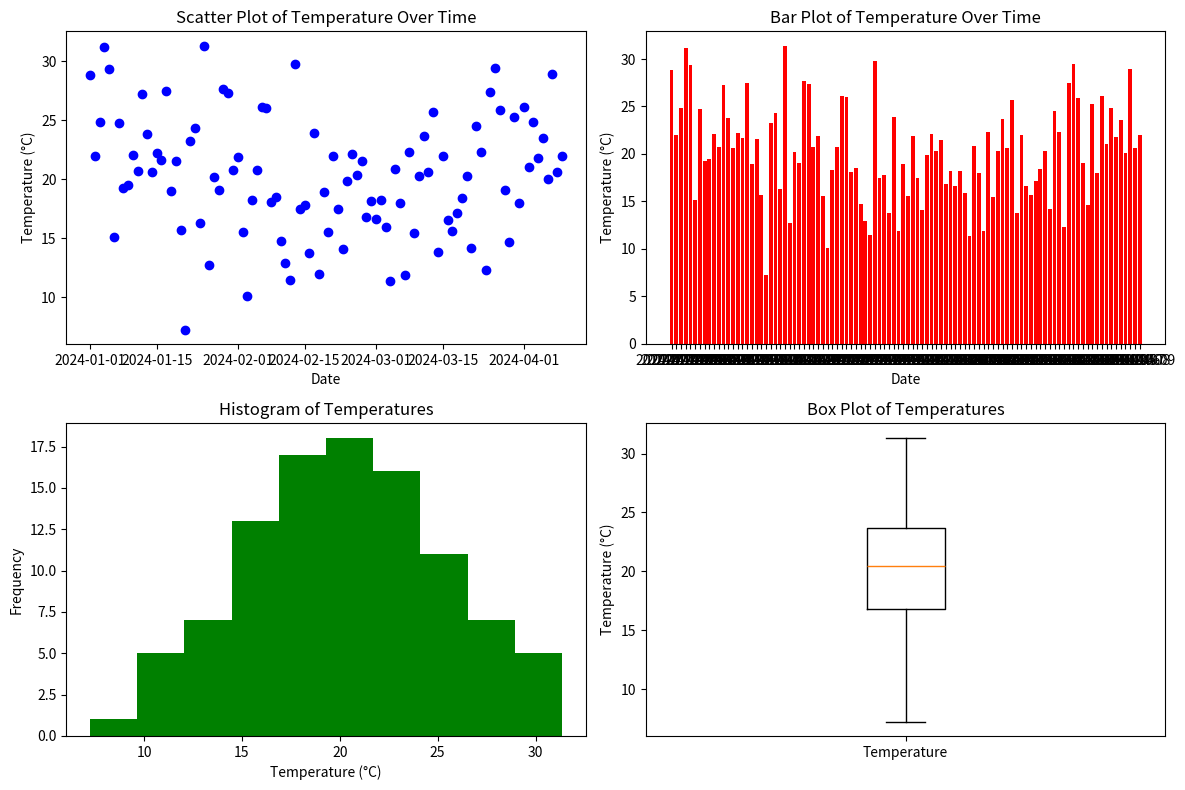

Python code for this plot:
import numpy as np
import pandas as pd
import matplotlib.pyplot as plt

# Generating synthetic temperature data over time
np.random.seed(0)  # for reproducibility
dates = pd.date_range(start='2024-01-01', periods=100, freq='D')
temperatures = np.random.normal(loc=20, scale=5, size=100)  # Normal distribution, mean=20, std=5

# Creating a DataFrame
df = pd.DataFrame({
    'Date': dates,
    'Temperature': temperatures
})

# Scatter Plot
plt.figure(figsize=(12, 8))  # Set the figure size
plt.subplot(2, 2, 1)  # First subplot in a 2x2 layout
plt.scatter(df['Date'], df['Temperature'], color='blue')
plt.title('Scatter Plot of Temperature Over Time')
plt.xlabel('Date')
plt.ylabel('Temperature (°C)')
# plt.grid(True)

# Bar Plot
plt.subplot(2, 2, 2)  # Second subplot in a 2x2 layout
plt.bar(df['Date'].dt.strftime('%Y-%m-%d'), df['Temperature'], color='red')
plt.title('Bar Plot of Temperature Over Time')
plt.xlabel('Date')
plt.ylabel('Temperature (°C)')
# plt.xticks(rotation=90)  # Rotate x-axis labels for better visibility

# Histogram
plt.subplot(2, 2, 3)  # Third subplot in a 2x2 layout
plt.hist(df['Temperature'], bins=10, color='green')
plt.title('Histogram of Temperatures')
plt.xlabel('Temperature (°C)')
plt.ylabel('Frequency')

# Box Plot
plt.subplot(2, 2, 4)  # Fourth subplot in a 2x2 layout
plt.boxplot(df['Temperature'])
plt.title('Box Plot of Temperatures')
plt.xticks([1], ['Temperature'])  # Custom x-axis label
plt.ylabel('Temperature (°C)')

plt.tight_layout()  # Adjusts plot parameters to give a pleasing layout
plt.show()
